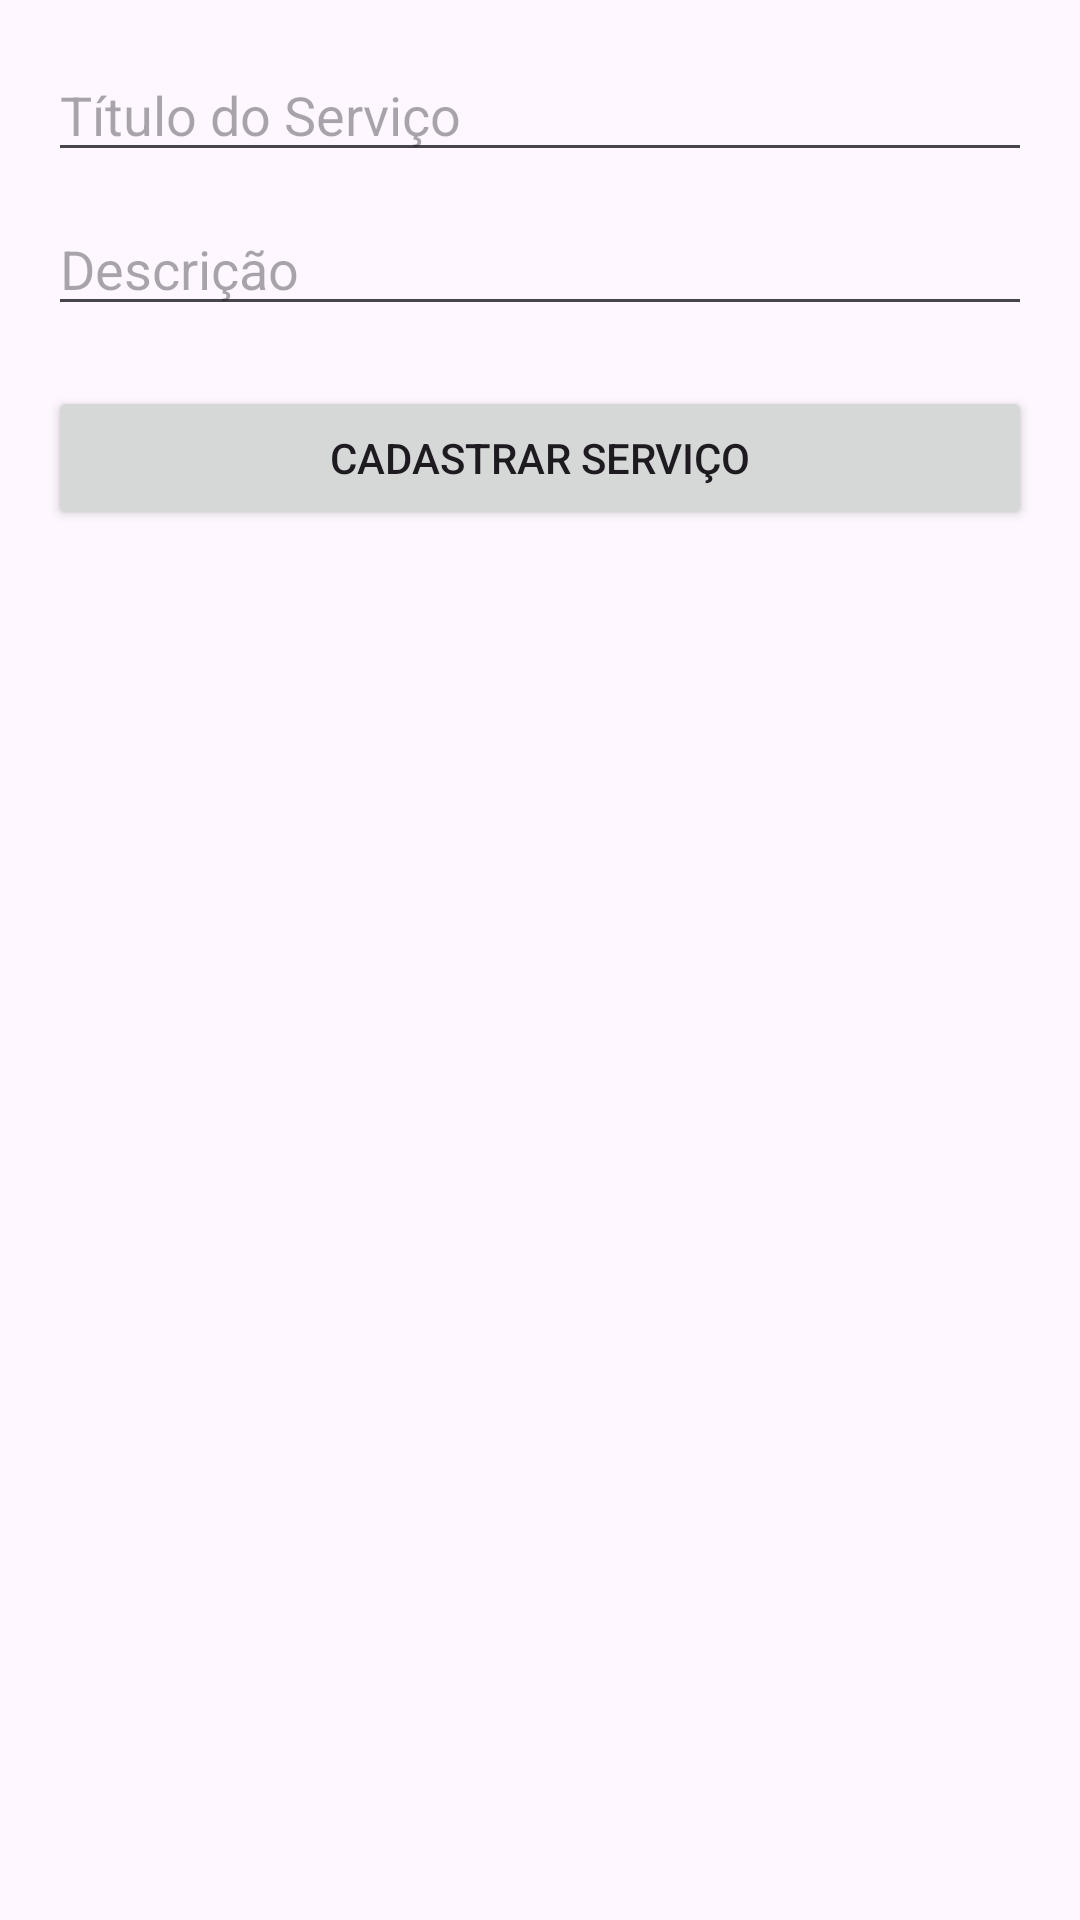

Reconstruct the res/layout file that produces this screen, plus the resources it refers to.
<!-- AndroidManifest.xml: application theme Theme.ConsertaAqui -->
<!-- res/layout/activity_cadastrar_servico.xml -->
<?xml version="1.0" encoding="utf-8"?>
<LinearLayout xmlns:android="http://schemas.android.com/apk/res/android"
    android:layout_width="match_parent"
    android:layout_height="match_parent"
    android:orientation="vertical"
    android:padding="16dp">

    <EditText
        android:id="@+id/edtTitulo"
        android:layout_width="match_parent"
        android:layout_height="wrap_content"
        android:hint="Título do Serviço" />

    <EditText
        android:id="@+id/edtDescricao"
        android:layout_width="match_parent"
        android:layout_height="wrap_content"
        android:hint="Descrição"
        android:layout_marginTop="10dp" />

    <Button
        android:id="@+id/btnCadastrarServico"
        android:layout_width="match_parent"
        android:layout_height="wrap_content"
        android:text="Cadastrar Serviço"
        android:layout_marginTop="20dp" />
</LinearLayout>
<!-- resources referenced by this layout -->
<resources>
  <style name="Theme.ConsertaAqui" parent="Base.Theme.ConsertaAqui" />
  <style name="Base.Theme.ConsertaAqui" parent="Theme.Material3.DayNight.NoActionBar">
          
          
      </style>
</resources>
